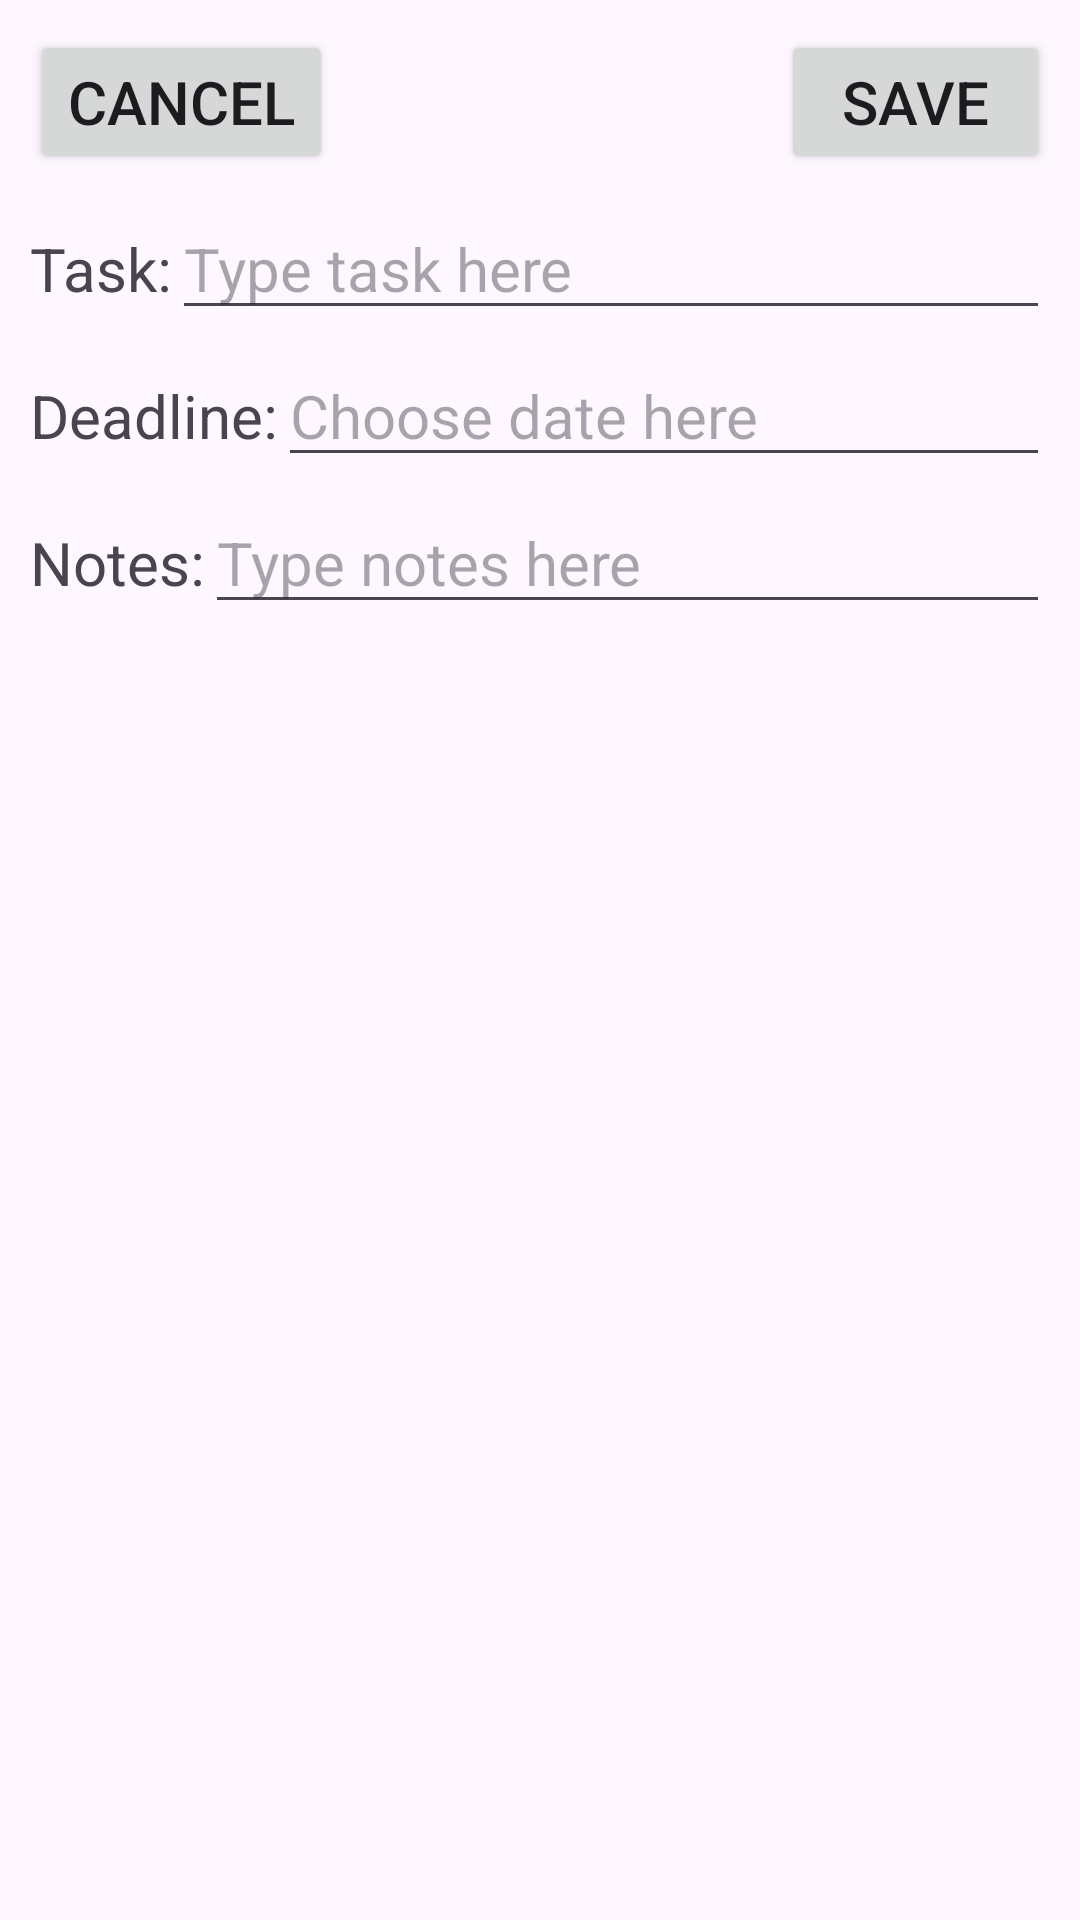

Here is an Android app screen rendered from its layout file. Give the layout XML and the strings, colors and styles it references.
<!-- AndroidManifest.xml: application theme Theme.ProjecteToH -->
<!-- res/layout/edit_fragment.xml -->
<?xml version="1.0" encoding="utf-8"?>
<LinearLayout xmlns:android="http://schemas.android.com/apk/res/android"
    android:layout_width="match_parent"
    android:layout_height="match_parent"
    android:orientation="vertical"
    android:padding="10dp">

    <LinearLayout
        android:layout_width="match_parent"
        android:layout_height="wrap_content"
        android:paddingBottom="8dp">

        <Button
            android:id="@+id/returnButton"
            android:layout_width="wrap_content"
            android:layout_height="wrap_content"
            android:textSize="20dp"
            android:layout_weight="1"
            android:text="@string/returnBT" />

        <View
            android:layout_width="0dp"
            android:layout_height="0dp"
            android:layout_weight="100" />

        <Button
            android:id="@+id/saveButton"
            android:layout_width="wrap_content"
            android:textSize="20dp"
            android:layout_height="wrap_content"
            android:layout_weight="1"
            android:text="@string/saveBT" />

    </LinearLayout>

    <LinearLayout
        android:layout_width="match_parent"
        android:layout_height="wrap_content"
        android:paddingBottom="5dp">

        <TextView
            android:layout_width="wrap_content"
            android:layout_height="wrap_content"
            android:textSize="20dp"
            android:text="@string/taskTV" />

        <EditText
            android:id="@+id/description"
            android:layout_width="match_parent"
            android:textSize="20dp"
            android:layout_height="wrap_content"
            android:hint="@string/taskET" />

    </LinearLayout>

    <LinearLayout
        android:layout_width="match_parent"
        android:layout_height="wrap_content"
        android:paddingBottom="5dp">

        <TextView
            android:layout_width="wrap_content"
            android:layout_height="wrap_content"
            android:textSize="20dp"
            android:text="@string/deadlineTV" />

        <EditText
            android:id="@+id/deadline"
            android:layout_width="match_parent"
            android:layout_height="wrap_content"
            android:textSize="20dp"
            android:hint="@string/deadlineET" />

    </LinearLayout>

    <LinearLayout
        android:layout_width="match_parent"
        android:layout_height="wrap_content">

        <TextView
            android:layout_width="wrap_content"
            android:layout_height="wrap_content"
            android:textSize="20dp"
            android:text="@string/notesTV" />

        <EditText
            android:id="@+id/notes"
            android:layout_width="match_parent"
            android:textSize="20dp"
            android:layout_height="wrap_content"
            android:hint="@string/notesET" />

    </LinearLayout>

</LinearLayout>
<!-- resources referenced by this layout -->
<resources>
  <string name="deadlineET">Choose date here</string>
  <string name="deadlineTV">Deadline: </string>
  <string name="notesET">Type notes here</string>
  <string name="notesTV">Notes: </string>
  <string name="returnBT">Cancel</string>
  <string name="saveBT">Save</string>
  <string name="taskET">Type task here</string>
  <string name="taskTV">Task: </string>
  <style name="Theme.ProjecteToH" parent="Base.Theme.ProjecteToH" />
  <style name="Base.Theme.ProjecteToH" parent="Theme.Material3.DayNight.NoActionBar">
          
          
      </style>
</resources>
